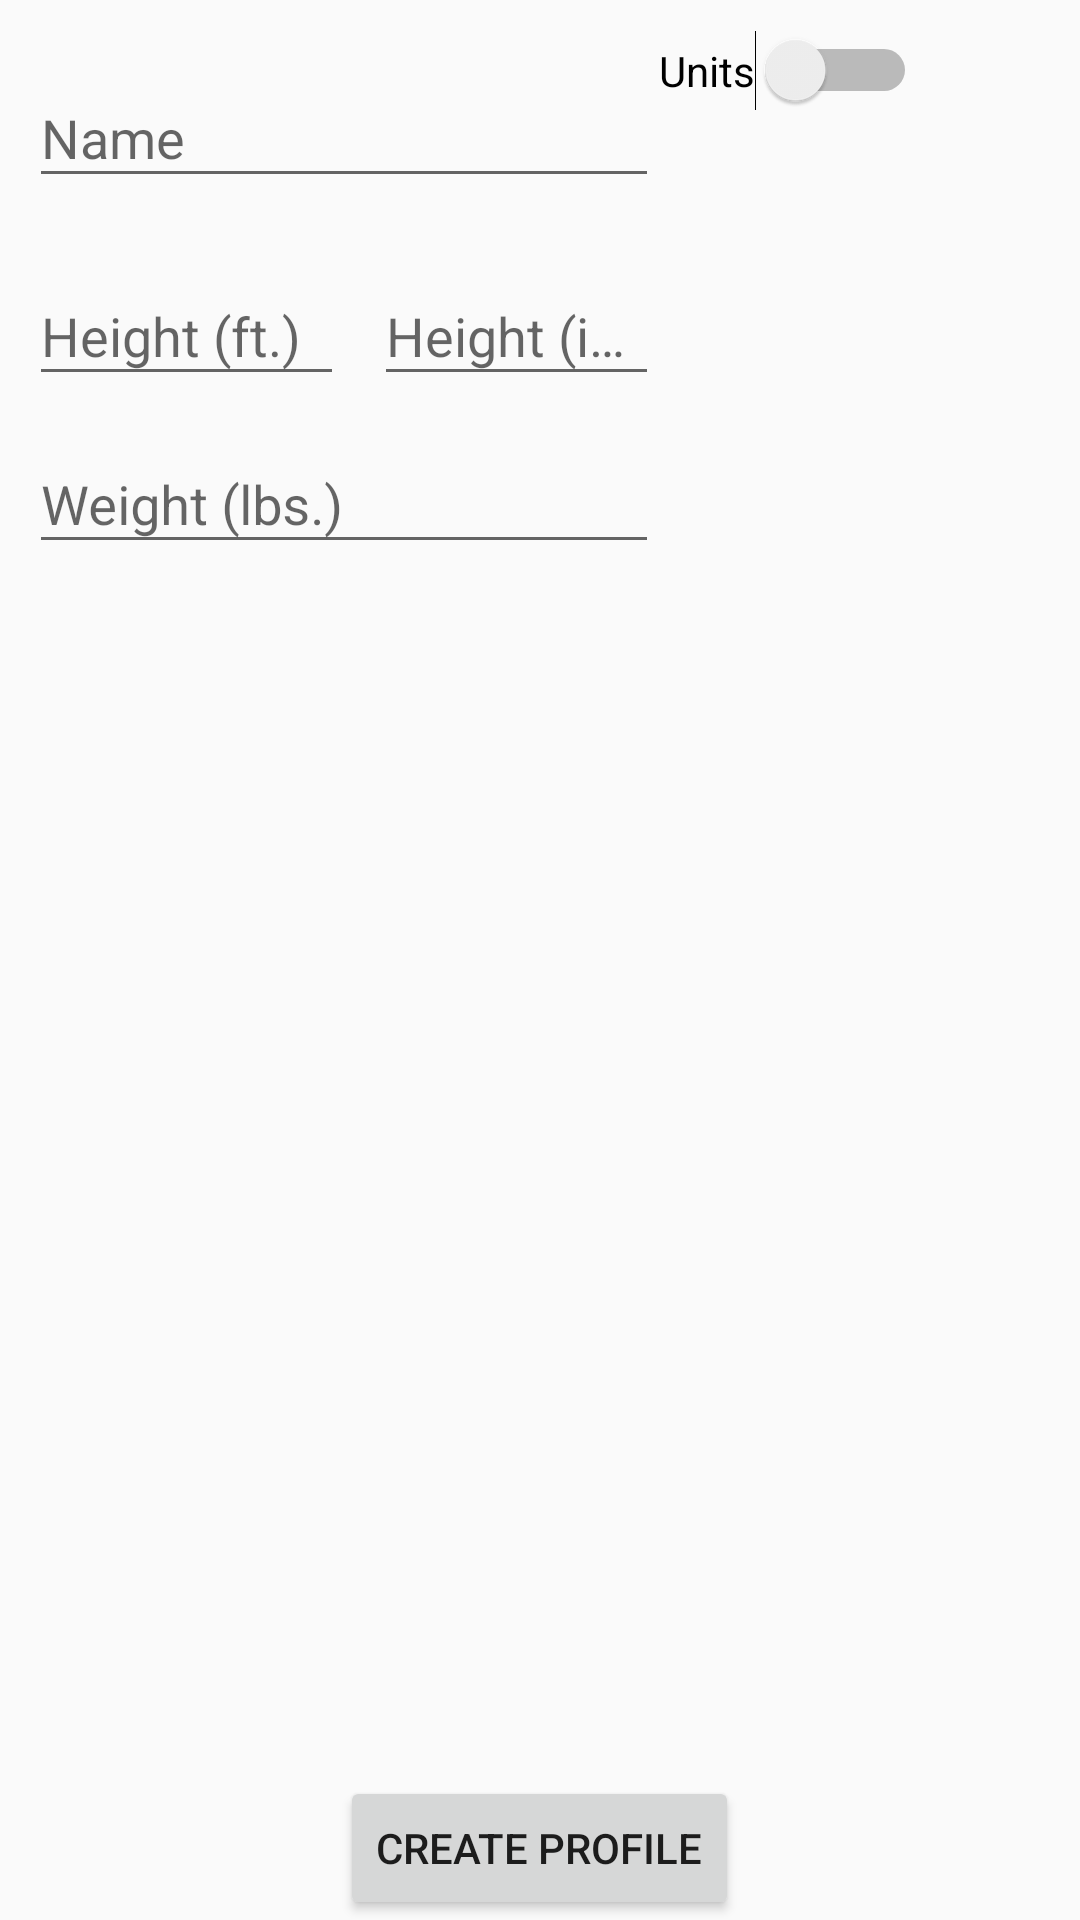

Write the Android layout XML for this screen, with the resource values it uses.
<!-- AndroidManifest.xml: application theme AppTheme -->
<!-- res/layout/activity_first_time.xml -->
<?xml version="1.0" encoding="utf-8"?>
<RelativeLayout xmlns:android="http://schemas.android.com/apk/res/android"
    xmlns:tools="http://schemas.android.com/tools"
    android:layout_width="match_parent"
    android:layout_height="match_parent"
    xmlns:app="http://schemas.android.com/apk/res-auto"
    android:paddingBottom="@dimen/activity_vertical_margin"
    android:paddingLeft="@dimen/activity_horizontal_margin"
    android:paddingRight="@dimen/activity_horizontal_margin"
    android:paddingTop="@dimen/activity_vertical_margin"
    tools:context=".FirstTimeActivity">

    <android.support.design.widget.TextInputLayout
        android:layout_width="wrap_content"
        android:layout_height="wrap_content"
        android:layout_marginTop="10dp"
        android:layout_marginLeft="10dp"
        android:layout_marginStart="10dp"
        app:hintTextAppearance="@style/TextAppearence.App.TextInputLayout"
        android:id="@+id/view1">
        <EditText
            android:layout_width="wrap_content"
            android:layout_height="wrap_content"
            android:inputType="textPersonName"
            android:ems="10"
            android:id="@+id/user_name"
            android:hint="@string/user_name_hint"
            android:layout_alignParentTop="true"
            android:layout_alignParentLeft="true"
            android:layout_alignParentStart="true"
            android:layout_marginTop="71dp" />
    </android.support.design.widget.TextInputLayout>

    <Switch
        android:layout_width="wrap_content"
        android:layout_height="wrap_content"
        android:text="@string/units"
        android:textOff="@string/user_unit_imp"
        android:textOn="@string/user_unit_met"
        android:id="@+id/unit_switch"
        android:layout_alignTop="@+id/view1"
        android:layout_toRightOf="@+id/view1"
        android:layout_toEndOf="@+id/view1" />

    <LinearLayout
        android:orientation="horizontal"
        android:layout_width="match_parent"
        android:layout_height="wrap_content"
        android:layout_below="@+id/view1"
        android:layout_alignLeft="@+id/view1"
        android:layout_alignStart="@+id/view1"
        android:layout_alignRight="@+id/view1"
        android:layout_alignEnd="@+id/view1"
        android:weightSum="1"
        android:id="@+id/linearLayout">

        <android.support.design.widget.TextInputLayout
            android:layout_width="wrap_content"
            android:layout_height="wrap_content"
            android:layout_marginTop="10dp"
            app:hintTextAppearance="@style/TextAppearence.App.TextInputLayout"
            android:id="@+id/view2"
            android:layout_weight=".5">
            <EditText
                android:layout_width="wrap_content"
                android:layout_height="wrap_content"
                android:inputType="number"
                android:ems="10"
                android:id="@+id/user_height1"
                android:hint="@string/user_height_hint_imp_ft"/>
        </android.support.design.widget.TextInputLayout>

        <android.support.design.widget.TextInputLayout
            android:layout_width="wrap_content"
            android:layout_height="wrap_content"
            android:layout_marginTop="10dp"
            android:layout_marginLeft="10dp"
            android:layout_marginStart="10dp"
            app:hintTextAppearance="@style/TextAppearence.App.TextInputLayout"
            android:id="@+id/view3"
            android:layout_weight=".5">
            <EditText
                android:layout_width="wrap_content"
                android:layout_height="wrap_content"
                android:inputType="number"
                android:ems="10"
                android:id="@+id/user_height2"
                android:hint="@string/user_height_hint_imp_in"/>
        </android.support.design.widget.TextInputLayout>
    </LinearLayout>

    <android.support.design.widget.TextInputLayout
        android:layout_width="wrap_content"
        android:layout_height="wrap_content"
        app:hintTextAppearance="@style/TextAppearence.App.TextInputLayout"
        android:id="@+id/view4"
        android:layout_below="@+id/linearLayout"
        android:layout_alignParentLeft="true"
        android:layout_alignParentStart="true">
        <EditText
            android:layout_width="wrap_content"
            android:layout_height="wrap_content"
            android:layout_marginLeft="10dp"
            android:layout_marginStart="10dp"
            android:inputType="numberDecimal"
            android:ems="10"
            android:id="@+id/user_weight"
            android:hint="@string/user_weight_hint_imp"
            android:layout_below="@+id/linearLayout"
            android:layout_alignLeft="@+id/linearLayout"
            android:layout_alignStart="@+id/linearLayout" />
    </android.support.design.widget.TextInputLayout>

    <Button
        android:layout_width="wrap_content"
        android:layout_height="wrap_content"
        android:text="@string/create_profile"
        android:id="@+id/create_profile_button"
        android:layout_alignParentBottom="true"
        android:layout_centerHorizontal="true" />

</RelativeLayout>
<!-- resources referenced by this layout -->
<resources>
  <string name="create_profile">Create Profile</string>
  <string name="units">Units</string>
  <string name="user_height_hint_imp_ft">Height (ft.)</string>
  <string name="user_height_hint_imp_in">Height (in.)</string>
  <string name="user_name_hint">Name</string>
  <string name="user_unit_imp">Imperial</string>
  <string name="user_unit_met">Metric</string>
  <string name="user_weight_hint_imp">Weight (lbs.)</string>
  <style name="TextAppearence.App.TextInputLayout" parent="@android:style/TextAppearance">
          <item name="android:textColor">@color/colorAccent</item>
      </style>
  <style name="AppTheme" parent="Theme.AppCompat.Light.DarkActionBar">
          
          <item name="colorPrimary">@color/colorPrimary</item>
          <item name="colorPrimaryDark">@color/colorPrimaryDark</item>
          <item name="colorAccent">@color/colorAccent</item>
      </style>
  <!-- not gathered from this repository: default colours our renderer supplied (Android Studio template values) -->
  <color name="colorPrimary">#FF6200EE</color>
  <color name="colorPrimaryDark">#FF3700B3</color>
  <color name="colorAccent">#FF03DAC5</color>
</resources>
